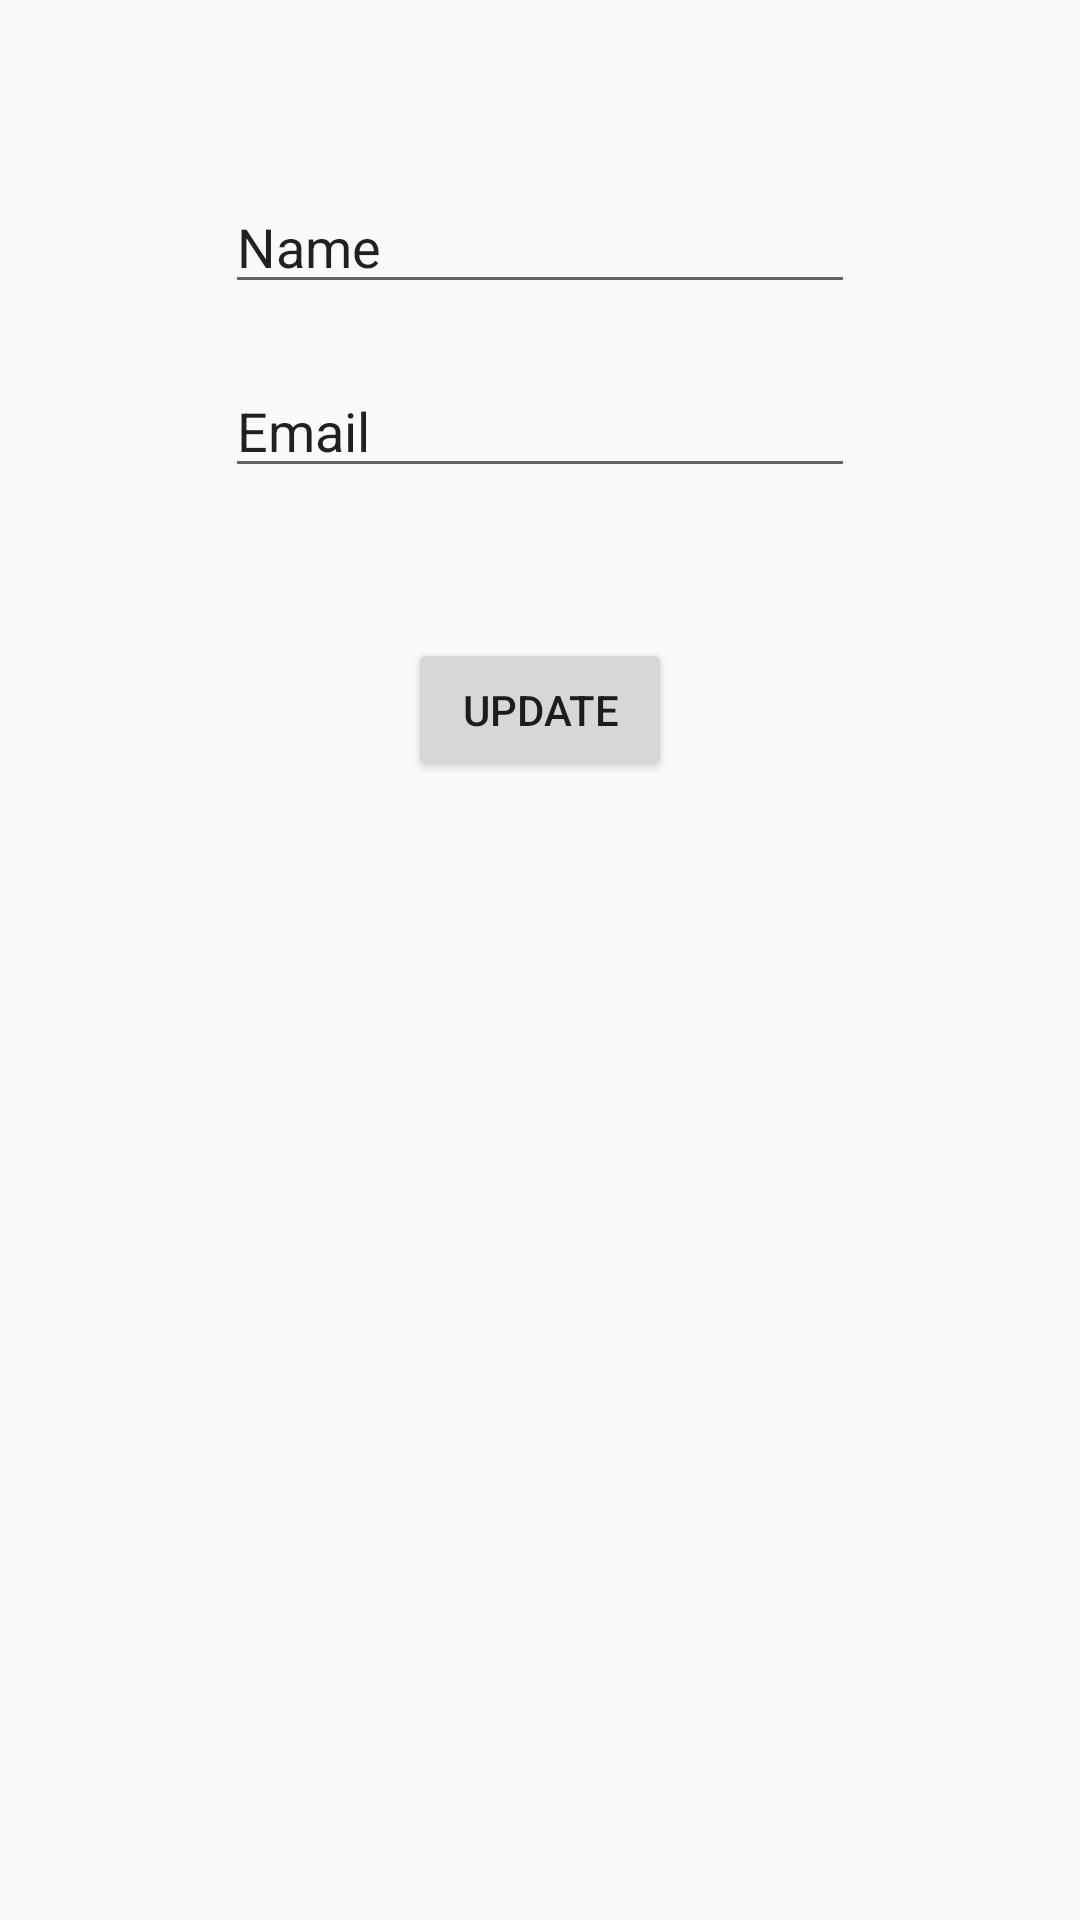

Write the Android layout XML for this screen, with the resource values it uses.
<!-- AndroidManifest.xml: application theme AppTheme -->
<!-- res/layout/activity_account.xml -->
<?xml version="1.0" encoding="utf-8"?>
<RelativeLayout xmlns:android="http://schemas.android.com/apk/res/android"
    xmlns:app="http://schemas.android.com/apk/res-auto"
    xmlns:tools="http://schemas.android.com/tools"
    android:layout_width="match_parent"
    android:layout_height="match_parent"
    android:orientation="vertical"
    tools:context="sg.edu.rp.c346.silversurfer.Account">

    <ImageView
        android:id="@+id/ivProfile"
        android:layout_width="wrap_content"
        android:layout_height="wrap_content"
        android:layout_alignParentTop="true"
        android:layout_centerHorizontal="true"
        android:layout_marginTop="40dp"
        android:contentDescription="@string/ivProfile"
        app:srcCompat="@drawable/account_circle_grey_" />

    <EditText
        android:id="@+id/etPassword"
        android:layout_width="wrap_content"
        android:layout_height="wrap_content"
        android:layout_below="@+id/ivProfile"
        android:layout_centerHorizontal="true"
        android:layout_marginTop="20dp"
        android:ems="10"
        android:inputType="textPersonName"
        android:text="@string/etName"
        tools:ignore="LabelFor" />

    <EditText
        android:id="@+id/etEmail"
        android:layout_width="wrap_content"
        android:layout_height="wrap_content"
        android:layout_alignEnd="@+id/etPassword"
        android:layout_below="@+id/etPassword"
        android:layout_marginTop="20dp"
        android:ems="10"
        android:inputType="textEmailAddress"
        android:text="@string/etEmail"
        tools:ignore="LabelFor" />

    <Button
        android:id="@+id/updateBtn"
        android:layout_width="wrap_content"
        android:layout_height="wrap_content"
        android:layout_below="@+id/etEmail"
        android:layout_centerHorizontal="true"
        android:layout_marginTop="50dp"
        android:text="@string/updatebtn" />
</RelativeLayout>
<!-- resources referenced by this layout -->
<resources>
  <string name="etEmail">Email</string>
  <string name="etName">Name</string>
  <string name="ivProfile">ProfilePic</string>
  <string name="updatebtn">UPDATE</string>
  <style name="AppTheme" parent="Theme.AppCompat.Light.DarkActionBar">
          
          <item name="colorPrimary">@color/colorPrimary</item>
          <item name="colorPrimaryDark">@color/colorPrimaryDark</item>
          
      </style>
  <color name="colorPrimary">#3F51B5</color>
  <color name="colorPrimaryDark">#303F9F</color>
</resources>
